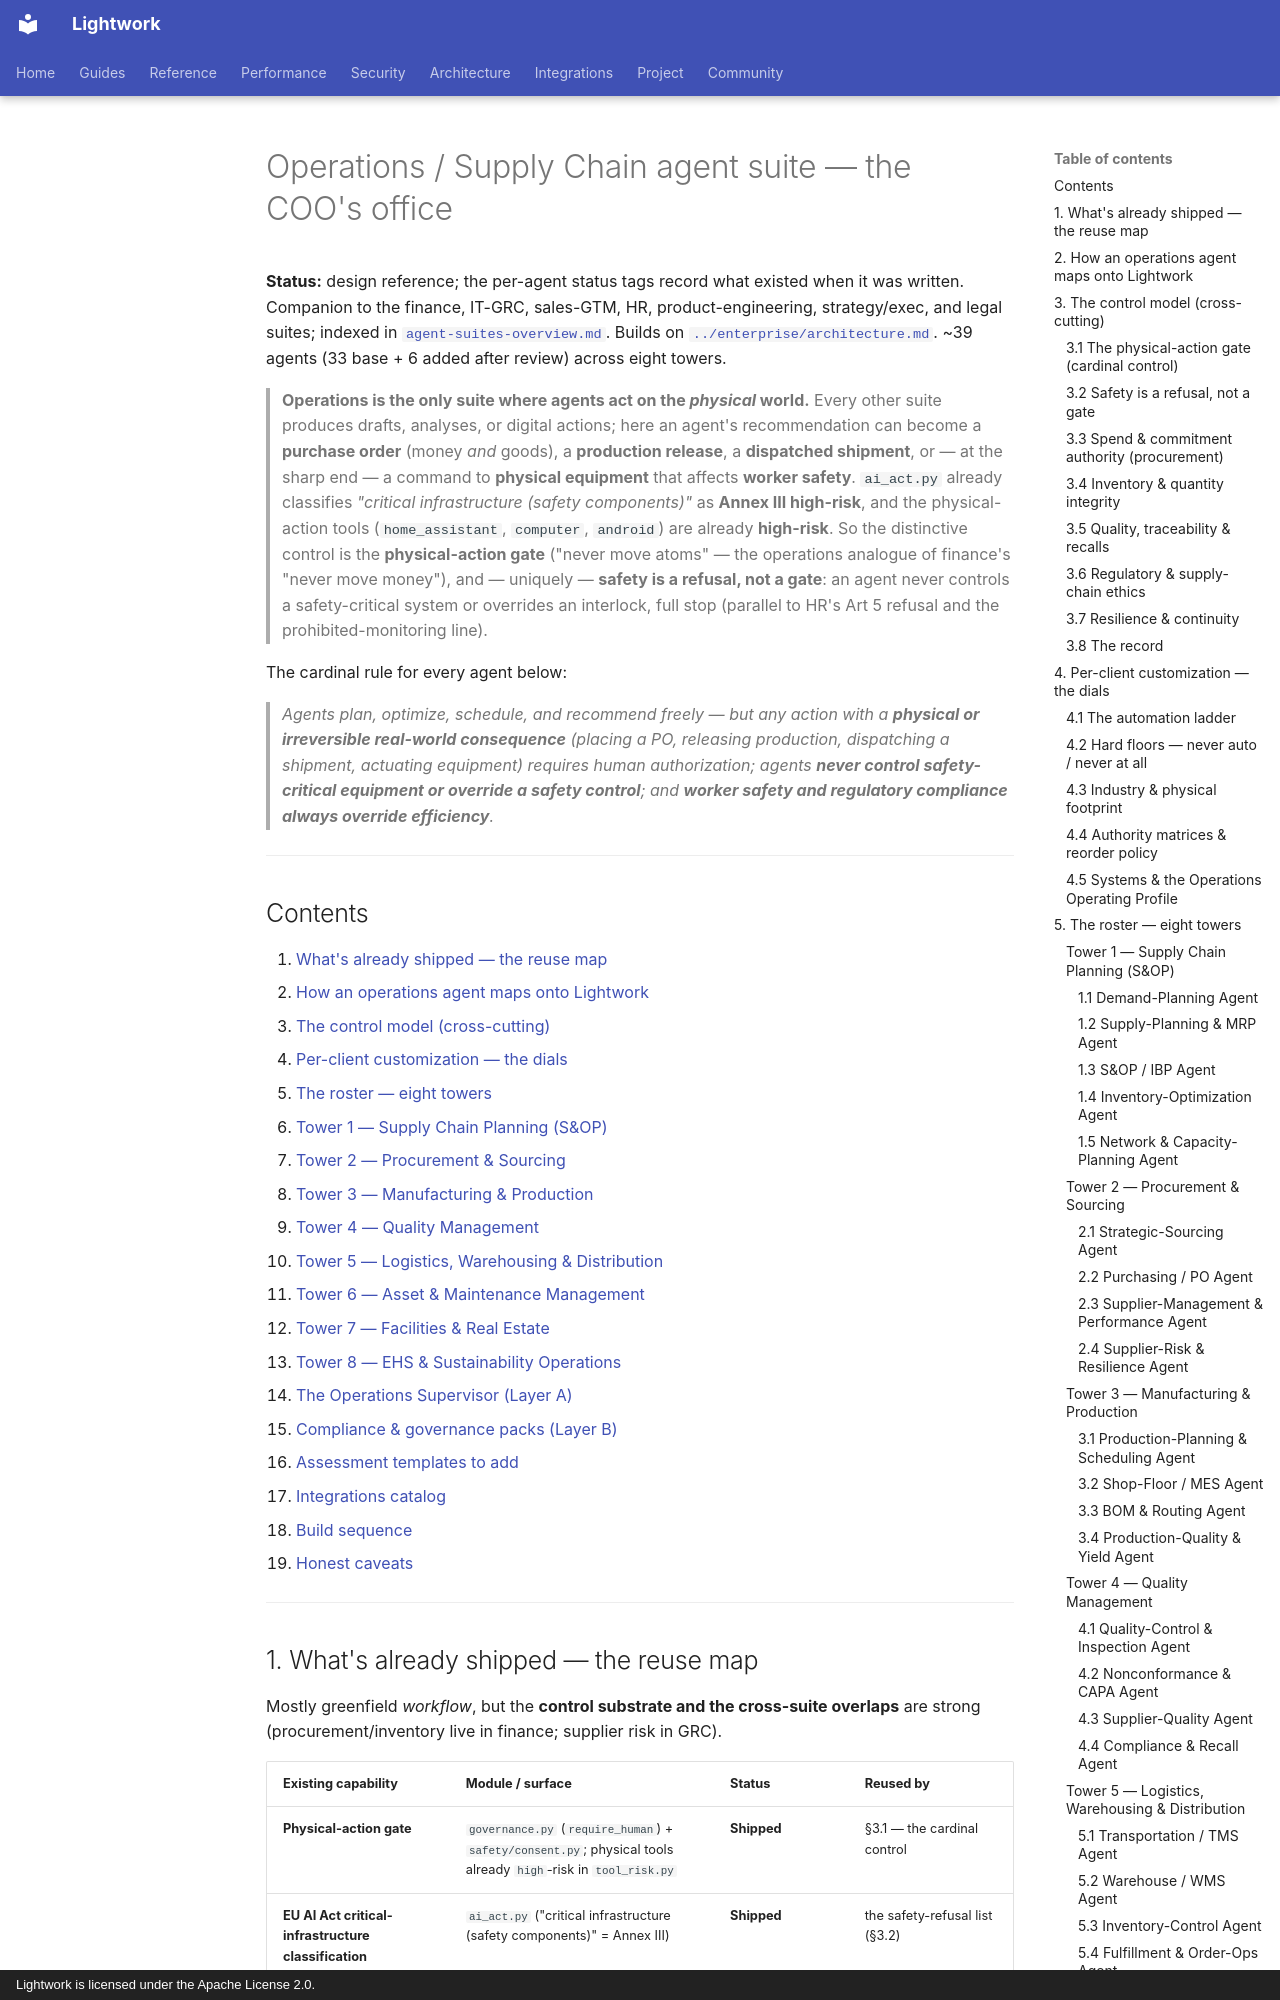

repository: Daybreak-AI-Labs/Lightwork · page: proposals/operations-supply-chain-agent-suite/index.html · generator: mkdocs · copyright: Lightwork is licensed under the Apache License 2.0.

# Operations / Supply Chain agent suite — the COO's office

**Status:** design reference; the per-agent status tags record what existed when it was
written. Companion to the finance, IT-GRC, sales-GTM, HR,
product-engineering, strategy/exec, and legal suites; indexed in
[`agent-suites-overview.md`](agent-suites-overview.md). Builds on
[`../enterprise/architecture.md`](../enterprise/architecture.md). ~39 agents (33 base + 6 added after review) across eight
towers.

> **Operations is the only suite where agents act on the *physical* world.** Every other
> suite produces drafts, analyses, or digital actions; here an agent's recommendation can
> become a **purchase order** (money *and* goods), a **production release**, a **dispatched
> shipment**, or — at the sharp end — a command to **physical equipment** that affects
> **worker safety**. `ai_act.py` already classifies *"critical infrastructure (safety
> components)"* as **Annex III high-risk**, and the physical-action tools (`home_assistant`,
> `computer`, `android`) are already **high-risk**. So the distinctive control is the
> **physical-action gate** ("never move atoms" — the operations analogue of finance's "never
> move money"), and — uniquely — **safety is a refusal, not a gate**: an agent never controls
> a safety-critical system or overrides an interlock, full stop (parallel to HR's Art 5
> refusal and the prohibited-monitoring line).

The cardinal rule for every agent below:

> *Agents plan, optimize, schedule, and recommend freely — but any action with a **physical
> or irreversible real-world consequence** (placing a PO, releasing production, dispatching a
> shipment, actuating equipment) requires human authorization; agents **never control
> safety-critical equipment or override a safety control**; and **worker safety and
> regulatory compliance always override efficiency**.*

---

## Contents

1. [What's already shipped — the reuse map](#1-whats-already-shipped--the-reuse-map)
2. [How an operations agent maps onto Lightwork](#2-how-an-operations-agent-maps-onto-lightwork)
3. [The control model (cross-cutting)](#3-the-control-model-cross-cutting)
4. [Per-client customization — the dials](#4-per-client-customization--the-dials)
5. [The roster — eight towers](#5-the-roster--eight-towers)
   - [Tower 1 — Supply Chain Planning (S&OP)](#tower-1--supply-chain-planning-sop)
   - [Tower 2 — Procurement & Sourcing](#tower-2--procurement--sourcing)
   - [Tower 3 — Manufacturing & Production](#tower-3--manufacturing--production)
   - [Tower 4 — Quality Management](#tower-4--quality-management)
   - [Tower 5 — Logistics, Warehousing & Distribution](#tower-5--logistics-warehousing--distribution)
   - [Tower 6 — Asset & Maintenance Management](#tower-6--asset--maintenance-management)
   - [Tower 7 — Facilities & Real Estate](#tower-7--facilities--real-estate)
   - [Tower 8 — EHS & Sustainability Operations](#tower-8--ehs--sustainability-operations)
6. [The Operations Supervisor (Layer A)](#6-the-operations-supervisor-layer-a)
7. [Compliance & governance packs (Layer B)](#7-compliance--governance-packs-layer-b)
8. [Assessment templates to add](#8-assessment-templates-to-add)
9. [Integrations catalog](#9-integrations-catalog)
10. [Build sequence](#10-build-sequence)
11. [Honest caveats](#11-honest-caveats)

---
